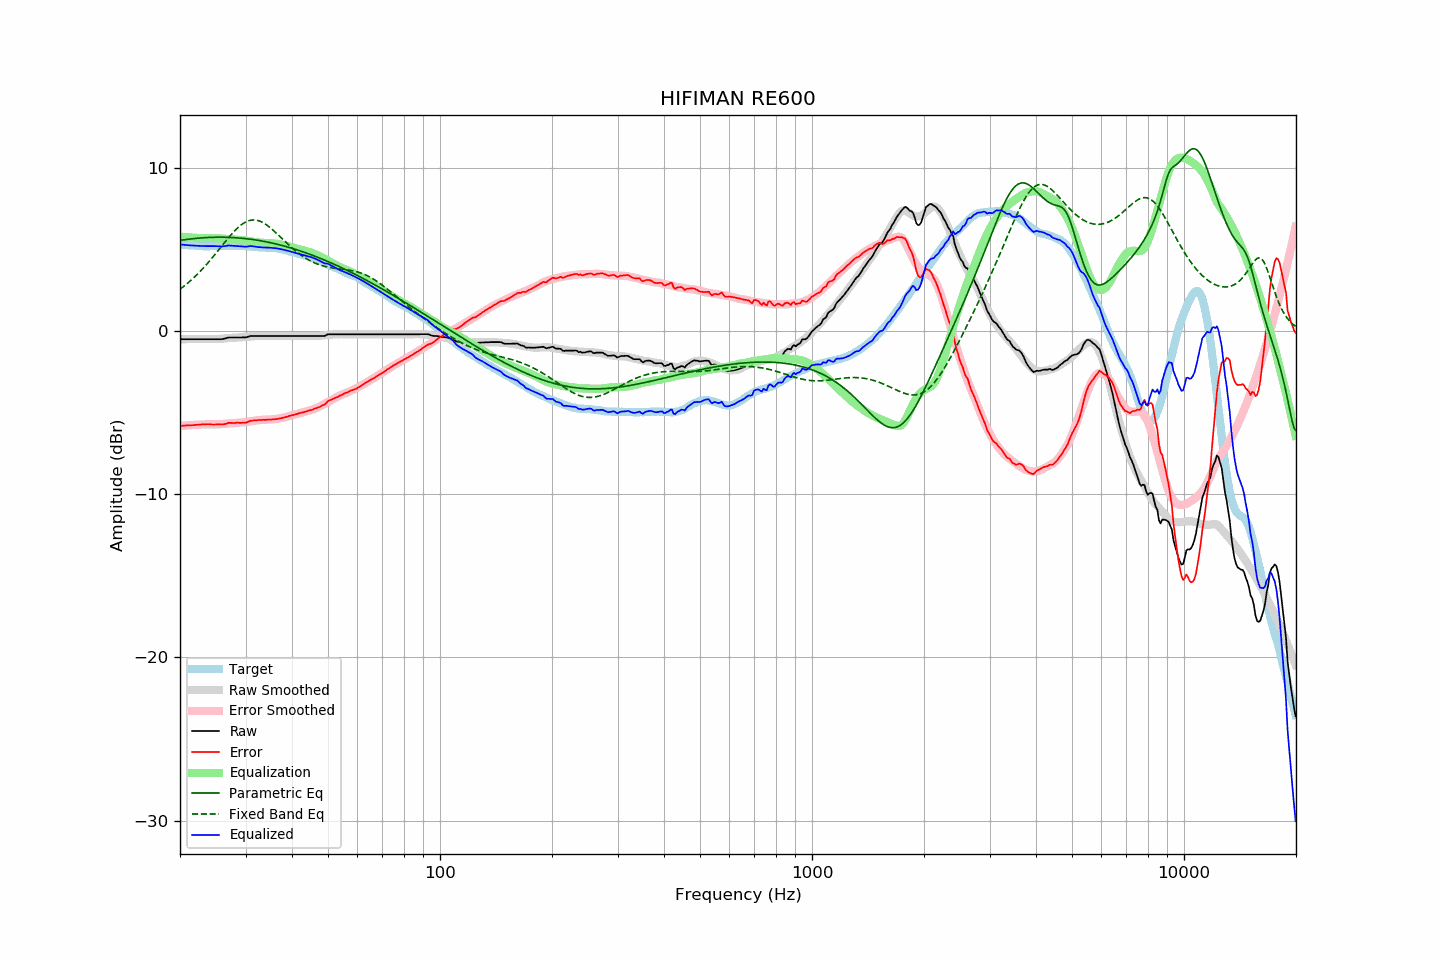

The file beside this chart, header and first rows:
frequency, raw, error, smoothed, error_smoothed, equalization, parametric_eq, fixed_band_eq, equalized_raw, equalized_smoothed, target
20.00, -0.48, -5.80, -0.48, -5.81, 5.81, 5.58, 2.58, 5.33, 5.33, 5.32
20.20, -0.48, -5.79, -0.48, -5.80, 5.80, 5.59, 2.65, 5.32, 5.32, 5.31
20.40, -0.48, -5.78, -0.48, -5.79, 5.79, 5.61, 2.73, 5.31, 5.31, 5.30
20.61, -0.48, -5.78, -0.48, -5.78, 5.78, 5.62, 2.81, 5.30, 5.30, 5.30
20.81, -0.48, -5.76, -0.48, -5.77, 5.77, 5.63, 2.89, 5.29, 5.29, 5.28
21.02, -0.48, -5.76, -0.48, -5.76, 5.76, 5.65, 2.97, 5.28, 5.28, 5.28
21.23, -0.48, -5.75, -0.48, -5.76, 5.76, 5.66, 3.06, 5.27, 5.27, 5.27
21.44, -0.48, -5.76, -0.48, -5.75, 5.75, 5.67, 3.14, 5.27, 5.27, 5.28
21.66, -0.48, -5.75, -0.48, -5.74, 5.74, 5.68, 3.23, 5.26, 5.26, 5.27
21.87, -0.48, -5.74, -0.48, -5.74, 5.74, 5.69, 3.33, 5.25, 5.25, 5.26
22.09, -0.48, -5.73, -0.48, -5.73, 5.73, 5.70, 3.42, 5.25, 5.25, 5.25
22.31, -0.48, -5.73, -0.48, -5.73, 5.73, 5.71, 3.52, 5.24, 5.24, 5.25
22.54, -0.48, -5.72, -0.48, -5.72, 5.72, 5.72, 3.62, 5.24, 5.24, 5.24
22.76, -0.48, -5.71, -0.48, -5.72, 5.72, 5.73, 3.72, 5.23, 5.23, 5.23
22.99, -0.48, -5.70, -0.48, -5.71, 5.71, 5.73, 3.83, 5.23, 5.23, 5.22
23.22, -0.48, -5.69, -0.48, -5.71, 5.71, 5.74, 3.93, 5.23, 5.23, 5.21
23.45, -0.48, -5.70, -0.48, -5.71, 5.71, 5.75, 4.04, 5.22, 5.22, 5.22
23.69, -0.48, -5.69, -0.48, -5.71, 5.71, 5.75, 4.15, 5.22, 5.22, 5.21
23.92, -0.48, -5.69, -0.49, -5.71, 5.71, 5.76, 4.27, 5.22, 5.22, 5.21
24.16, -0.48, -5.70, -0.49, -5.71, 5.71, 5.76, 4.38, 5.23, 5.22, 5.22
24.40, -0.48, -5.71, -0.49, -5.71, 5.71, 5.76, 4.50, 5.23, 5.22, 5.23
24.65, -0.48, -5.71, -0.49, -5.71, 5.71, 5.77, 4.62, 5.23, 5.22, 5.23
24.89, -0.48, -5.71, -0.48, -5.71, 5.71, 5.77, 4.74, 5.22, 5.22, 5.23
25.14, -0.48, -5.70, -0.48, -5.70, 5.70, 5.77, 4.86, 5.22, 5.23, 5.22
25.39, -0.48, -5.70, -0.47, -5.70, 5.70, 5.77, 4.99, 5.22, 5.23, 5.22
25.65, -0.48, -5.70, -0.46, -5.69, 5.69, 5.77, 5.11, 5.21, 5.23, 5.22
25.91, -0.48, -5.71, -0.45, -5.69, 5.69, 5.77, 5.23, 5.20, 5.23, 5.23
26.16, -0.46, -5.70, -0.44, -5.68, 5.68, 5.77, 5.36, 5.22, 5.23, 5.24
26.43, -0.44, -5.68, -0.43, -5.67, 5.67, 5.77, 5.48, 5.23, 5.23, 5.24
26.69, -0.41, -5.65, -0.42, -5.66, 5.66, 5.77, 5.60, 5.25, 5.23, 5.24
26.96, -0.38, -5.61, -0.42, -5.65, 5.65, 5.76, 5.72, 5.27, 5.23, 5.23
27.23, -0.38, -5.61, -0.41, -5.64, 5.64, 5.76, 5.83, 5.26, 5.23, 5.23
27.50, -0.38, -5.61, -0.40, -5.64, 5.64, 5.75, 5.95, 5.25, 5.23, 5.23
27.77, -0.38, -5.62, -0.40, -5.63, 5.63, 5.75, 6.06, 5.25, 5.24, 5.24
28.05, -0.38, -5.62, -0.39, -5.63, 5.63, 5.74, 6.16, 5.24, 5.24, 5.24
28.33, -0.38, -5.60, -0.38, -5.62, 5.62, 5.74, 6.26, 5.24, 5.23, 5.22
28.62, -0.38, -5.60, -0.38, -5.61, 5.61, 5.73, 6.35, 5.23, 5.23, 5.22
28.90, -0.38, -5.61, -0.37, -5.60, 5.60, 5.72, 6.44, 5.22, 5.23, 5.23
29.19, -0.38, -5.61, -0.37, -5.59, 5.59, 5.71, 6.52, 5.21, 5.23, 5.23
29.48, -0.38, -5.60, -0.36, -5.58, 5.58, 5.70, 6.59, 5.20, 5.22, 5.22
29.78, -0.38, -5.60, -0.35, -5.57, 5.57, 5.69, 6.66, 5.19, 5.22, 5.22
30.08, -0.37, -5.60, -0.34, -5.56, 5.56, 5.68, 6.71, 5.19, 5.22, 5.23
30.38, -0.34, -5.56, -0.34, -5.55, 5.55, 5.67, 6.75, 5.20, 5.21, 5.22
30.68, -0.31, -5.51, -0.33, -5.53, 5.53, 5.66, 6.79, 5.22, 5.20, 5.20
30.99, -0.28, -5.48, -0.32, -5.51, 5.51, 5.65, 6.81, 5.23, 5.20, 5.20
31.30, -0.28, -5.47, -0.31, -5.50, 5.50, 5.63, 6.83, 5.22, 5.19, 5.19
31.61, -0.28, -5.46, -0.30, -5.48, 5.48, 5.62, 6.83, 5.20, 5.19, 5.18
31.93, -0.28, -5.45, -0.29, -5.47, 5.47, 5.60, 6.82, 5.19, 5.18, 5.17
32.24, -0.28, -5.45, -0.28, -5.46, 5.46, 5.59, 6.80, 5.17, 5.17, 5.17
32.57, -0.28, -5.43, -0.28, -5.44, 5.44, 5.57, 6.78, 5.16, 5.16, 5.15
32.89, -0.28, -5.43, -0.28, -5.44, 5.44, 5.56, 6.74, 5.15, 5.16, 5.15
33.22, -0.28, -5.43, -0.28, -5.43, 5.43, 5.54, 6.70, 5.15, 5.15, 5.15
33.55, -0.28, -5.42, -0.28, -5.42, 5.42, 5.52, 6.64, 5.14, 5.15, 5.14
33.89, -0.28, -5.43, -0.28, -5.42, 5.42, 5.50, 6.58, 5.14, 5.14, 5.15
34.23, -0.28, -5.41, -0.28, -5.42, 5.42, 5.48, 6.52, 5.14, 5.14, 5.13
34.57, -0.28, -5.41, -0.28, -5.42, 5.42, 5.46, 6.44, 5.13, 5.13, 5.13
34.92, -0.28, -5.40, -0.28, -5.41, 5.41, 5.44, 6.36, 5.13, 5.13, 5.12
35.27, -0.28, -5.41, -0.28, -5.40, 5.40, 5.42, 6.28, 5.12, 5.12, 5.13
35.62, -0.28, -5.39, -0.28, -5.39, 5.39, 5.40, 6.19, 5.11, 5.11, 5.11
35.97, -0.28, -5.39, -0.28, -5.38, 5.38, 5.38, 6.10, 5.10, 5.10, 5.11
... 635 more rows
